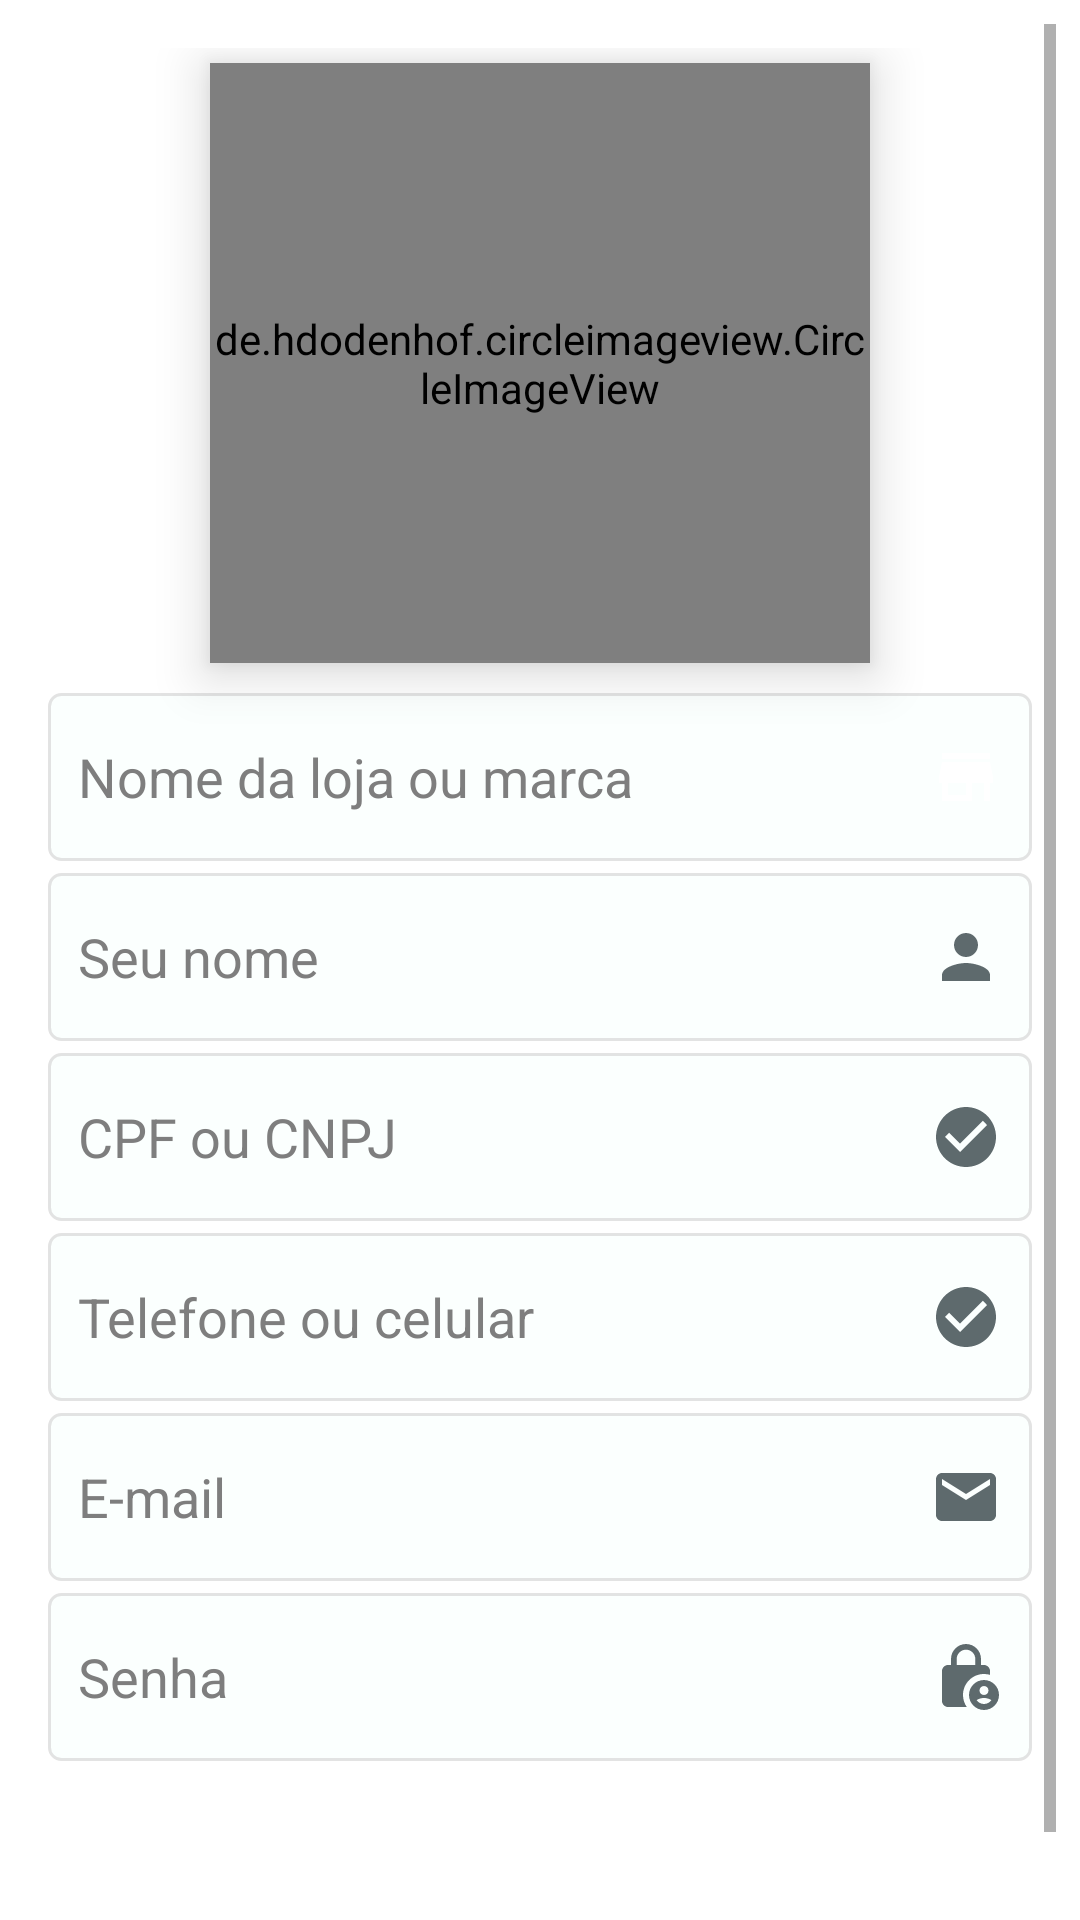

The Android layout XML behind this screen, and the referenced resources:
<!-- AndroidManifest.xml: activity theme Theme.skateTrade -->
<!-- res/layout/activity_cadastrar_lojas.xml -->
<?xml version="1.0" encoding="utf-8"?>
<LinearLayout xmlns:android="http://schemas.android.com/apk/res/android"
    xmlns:app="http://schemas.android.com/apk/res-auto"
    xmlns:tools="http://schemas.android.com/tools"
    android:layout_width="match_parent"
    android:layout_height="match_parent"
    android:orientation="vertical"
    android:padding="8dp"
    android:gravity="center|top"
    tools:context=".activity.CadastrarLojasActivity">


    <ScrollView
        android:layout_width="match_parent"
        android:layout_height="match_parent">

        <LinearLayout
            android:layout_width="match_parent"
            android:layout_height="wrap_content"
            android:gravity="center"
            android:padding="8dp"
            android:orientation="vertical">

            <de.hdodenhof.circleimageview.CircleImageView
                android:id="@+id/imageLoja"
                android:layout_width="220dp"
                android:layout_height="200dp"
                android:layout_marginTop="5dp"
                android:elevation="10dp"
                android:onClick="launchGallery"
                android:src="@drawable/padrao"
                app:civ_border_color="@color/white"
                app:civ_border_width="1dp"
                tools:ignore="UsingOnClickInXml,SpeakableTextPresentCheck" />

            <EditText
                android:id="@+id/editTextNomeLoja"
                android:layout_width="match_parent"
                android:layout_height="56dp"
                android:layout_marginTop="10dp"
                android:autofillHints=""
                android:background="@drawable/bg_edit_text"
                android:drawableEnd="@drawable/baseline_store_24"
                android:ems="10"
                android:hint="@string/nome_da_loja_ou_marca"
                android:inputType="textPersonName|text|textCapWords"
                android:lines="1"
                android:maxLength="30"
                android:padding="10dp"
                android:elevation="6dp"
                android:singleLine="true"
                android:textColor="@color/black"
                android:textColorHint="@color/silver" />

            <EditText
                android:id="@+id/editTextNomeUserLoja"
                android:layout_width="match_parent"
                android:layout_height="56dp"
                android:layout_marginTop="4dp"
                android:autofillHints=""
                android:background="@drawable/bg_edit_text"
                android:drawableEnd="@drawable/baseline_person_24"
                android:ems="10"
                android:hint="@string/nome"
                android:inputType="textPersonName|text|textCapWords"
                android:lines="1"
                android:maxLength="30"
                android:padding="10dp"
                android:elevation="6dp"
                android:singleLine="true"
                android:textColor="@color/black"
                android:textColorHint="@color/silver" />


            <EditText
                android:id="@+id/editTextCpfLoja"
                android:layout_width="match_parent"
                android:layout_height="56dp"
                android:layout_marginTop="4dp"
                android:background="@drawable/bg_edit_text"
                android:drawableEnd="@drawable/baseline_check_circle_24"
                android:ems="10"
                android:hint="@string/cpf"
                android:inputType="numberSigned"
                android:maxLength="18"
                android:padding="10dp"
                android:elevation="6dp"
                android:textColor="@color/black"
                android:textColorHint="@color/silver" />

            <EditText
                android:id="@+id/editTextTelefoneLoja"
                android:layout_width="match_parent"
                android:layout_height="56dp"
                android:layout_marginTop="4dp"
                android:background="@drawable/bg_edit_text"
                android:drawableEnd="@drawable/baseline_check_circle_24"
                android:ems="10"
                android:hint="@string/phone"
                android:inputType="numberSigned"
                android:maxLength="14"
                android:padding="10dp"
                android:elevation="6dp"
                android:textColor="@color/black"
                android:textColorHint="@color/silver" />

            <EditText
                android:id="@+id/editTextEmailLoja"
                android:layout_width="match_parent"
                android:layout_height="56dp"
                android:layout_marginTop="4dp"
                android:background="@drawable/bg_edit_text"
                android:drawableEnd="@drawable/baseline_email_24"
                android:ems="10"
                android:hint="@string/emailHint"
                android:inputType="textEmailAddress"
                android:lines="1"
                android:maxLength="30"
                android:padding="10dp"
                android:elevation="6dp"
                android:singleLine="true"
                android:textColor="@color/black"
                android:textColorHint="@color/silver" />

            <EditText
                android:id="@+id/editTextPasswordLoja"
                android:layout_width="match_parent"
                android:layout_height="56dp"
                android:layout_marginTop="4dp"
                android:background="@drawable/bg_edit_text"
                android:drawableEnd="@drawable/baseline_lock_person_24"
                android:ems="10"
                android:hint="@string/senhaHint"
                android:inputType="textPassword"
                android:maxLength="18"
                android:padding="10dp"
                android:elevation="6dp"
                android:singleLine="true"
                android:textColor="@color/black"
                android:textColorHint="@color/silver" />


            <ProgressBar
                android:id="@+id/progressBarLoja"
                android:layout_width="wrap_content"
                android:layout_height="wrap_content"
                android:elevation="6dp"
                android:progressTint="#7400A5"
                android:layout_marginTop="5dp"
                android:visibility="gone"
                tools:visibility="visible" />

            <Button
                android:id="@+id/buttonCadastrarLoja"
                style="@style/botaoPadrao"
                android:layout_width="match_parent"
                android:layout_height="54dp"
                android:layout_marginStart="16dp"
                android:layout_marginTop="5dp"
                android:layout_marginEnd="16dp"
                android:background="@drawable/bg_btn"
                android:drawableEnd="@drawable/as_small"
                android:drawableTint="@color/white"
                android:elevation="8dp"
                android:onClick="btnCadastrarLoja"
                android:paddingStart="85dp"
                android:text="@string/cadastrar"
                android:textColor="#FFFFFF"
                android:textSize="23sp"
                android:textStyle="bold|italic"
                app:rippleColor="@color/rippleColorBtn" />

        </LinearLayout>
    </ScrollView>

</LinearLayout>
<!-- resources referenced by this layout -->
<resources>
  <color name="black">#000000</color>
  <color name="rippleColorBtn">#0097A7</color>
  <color name="silver">#7E7E7E</color>
  <color name="white">#FFFFFF</color>
  <!-- drawable baseline_check_circle_24 (drawable) -->
  <vector android:height="24dp" android:tint="#5E6A6D"
      android:viewportHeight="24" android:viewportWidth="24"
      android:width="24dp" xmlns:android="http://schemas.android.com/apk/res/android">
      <path android:fillColor="@android:color/white" android:pathData="M12,2C6.48,2 2,6.48 2,12s4.48,10 10,10 10,-4.48 10,-10S17.52,2 12,2zM10,17l-5,-5 1.41,-1.41L10,14.17l7.59,-7.59L19,8l-9,9z"/>
  </vector>
  <!-- drawable baseline_email_24 (drawable) -->
  <vector android:height="24dp" android:tint="#5E6A6D"
      android:viewportHeight="24" android:viewportWidth="24"
      android:width="24dp" xmlns:android="http://schemas.android.com/apk/res/android">
      <path android:fillColor="@android:color/white" android:pathData="M20,4L4,4c-1.1,0 -1.99,0.9 -1.99,2L2,18c0,1.1 0.9,2 2,2h16c1.1,0 2,-0.9 2,-2L22,6c0,-1.1 -0.9,-2 -2,-2zM20,8l-8,5 -8,-5L4,6l8,5 8,-5v2z"/>
  </vector>
  <!-- drawable baseline_person_24 (drawable) -->
  <vector android:height="24dp" android:tint="#5E6A6D"
      android:viewportHeight="24" android:viewportWidth="24"
      android:width="24dp" xmlns:android="http://schemas.android.com/apk/res/android">
      <path android:fillColor="@android:color/white" android:pathData="M12,12c2.21,0 4,-1.79 4,-4s-1.79,-4 -4,-4 -4,1.79 -4,4 1.79,4 4,4zM12,14c-2.67,0 -8,1.34 -8,4v2h16v-2c0,-2.66 -5.33,-4 -8,-4z"/>
  </vector>
  <!-- drawable baseline_store_24 (drawable) -->
  <vector android:height="24dp"
      android:tint="@android:color/white"
      android:viewportHeight="24" android:viewportWidth="24"
      android:width="24dp" xmlns:android="http://schemas.android.com/apk/res/android">
      <path android:fillColor="@android:color/white" android:pathData="M20,4L4,4v2h16L20,4zM21,14v-2l-1,-5L4,7l-1,5v2h1v6h10v-6h4v6h2v-6h1zM12,18L6,18v-4h6v4z"/>
  </vector>
  <!-- drawable bg_edit_text (drawable) -->
  <?xml version="1.0" encoding="utf-8"?>
  <shape xmlns:android="http://schemas.android.com/apk/res/android"
      android:shape="rectangle">
      <solid android:color="@color/colorShapeSolid"/>
  
      <stroke android:width="1dp"
          android:color="@color/colorShapeStroke"/>
  
      <corners android:radius="4dp"/>
  </shape>
  <string name="cadastrar">Cadastrar</string>
  <string name="cpf">CPF ou CNPJ</string>
  <string name="emailHint">E-mail</string>
  <string name="nome">Seu nome</string>
  <string name="nome_da_loja_ou_marca">Nome da loja ou marca</string>
  <string name="phone">Telefone ou celular</string>
  <string name="senhaHint">Senha</string>
  <style name="botaoPadrao" parent="@style/Theme.AppCompat.Light">
          <item name="colorControlHighlight">@color/purple_500</item>
          <item name="android:textSize">18sp</item>
          <item name="android:textStyle">italic</item>
          <item name="circleRadius">20dp</item>
          <item name="android:radius">20dp</item>
          <item name="rippleColor">@color/rippleColorBtn</item>
      </style>
  <color name="colorShapeSolid">#FBFFFE</color>
  <color name="colorShapeStroke">#CDDCDCDC</color>
  <color name="purple_500">#3A8C0E</color>
  <color name="purple_700">#136500</color>
  <color name="teal_200">#1FA230</color>
  <color name="teal_700">#FF018786</color>
</resources>
